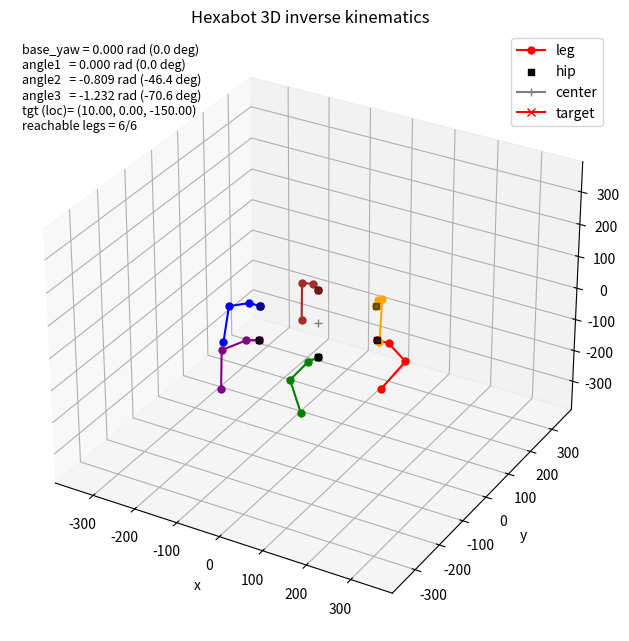

Reproduce this figure in Python.
from math import acos, atan2, cos, hypot, sin
import matplotlib.pyplot as plt
import numpy as np



def solve_ik_3d(x, y, z, l1, l2, l3, foot_angle):
    # Standard 3DOF IK Solver (Fixed Coxa L1)
    # Ignores 'foot_angle' constraint as 3DOF cannot independently control orientation.
    
    base_yaw = atan2(y, x)
    
    # Planar distance from Hip Axis
    r_global = hypot(x, y)
    r_target = r_global - l1 # Subtract Coxa Length
    
    # Distance from Femur Pivot to Tip
    # d^2 = r^2 + z^2
    d_sq = r_target**2 + z**2
    # d = sqrt(d_sq) replaced by hypot
    d = hypot(r_target, z)
    
    if d > l2 + l3 or d < abs(l2 - l3):
        return None

    # Law of Cosines for Knee Interior Angle (between Femur and Tibia)
    # d^2 = l2^2 + l3^2 - 2*l2*l3*cos(interior)
    cos_knee = (l2**2 + l3**2 - d_sq) / (2 * l2 * l3)
    cos_knee = max(-1.0, min(1.0, cos_knee))
    knee_interior = acos(cos_knee)
    
    # Tibia Angle (relative to Femur)
    # Standard Hexapod: Tibia bends "under" -> Negative angle from straight
    # User Limits [-151, -52] confirm negative range.
    angle3 = -(np.pi - knee_interior)
    
    # Femur Angle (angle2)
    # Angle of vector d relative to horizon
    az = atan2(z, r_target)
    
    # Angle of Femur relative to vector d
    # l3^2 = l2^2 + d^2 - 2*l2*d*cos(offset)
    cos_offset = (l2**2 + d_sq - l3**2) / (2 * l2 * d)
    cos_offset = max(-1.0, min(1.0, cos_offset))
    femur_offset = acos(cos_offset)
    
    # Knee Up Solution (Femur > az)
    angle2 = az + femur_offset
    
    angle1 = 0.0 # Coxa fixed
    
    return base_yaw, angle1, angle2, angle3, 0.0, 0.0, r_target


def deg(rad):
    return rad * 180.0 / np.pi


def within_limits(value, min_value, max_value):
    return min_value <= value <= max_value


def compute_workspace_bounds(l1, l2, l3, hip_min, hip_max, knee_min, knee_max, ankle_min, ankle_max, samples=41):
    hip_vals = np.linspace(hip_min, hip_max, samples)
    knee_vals = np.linspace(knee_min, knee_max, samples)
    ankle_vals = np.linspace(ankle_min, ankle_max, samples)

    r_min = float("inf")
    r_max = float("-inf")
    z_min = float("inf")
    z_max = float("-inf")

    for a1 in hip_vals:
        for a2 in knee_vals:
            for a3 in ankle_vals:
                r = l1 * cos(a1) + l2 * cos(a1 + a2) + l3 * cos(a1 + a2 + a3)
                z = l1 * sin(a1) + l2 * sin(a1 + a2) + l3 * sin(a1 + a2 + a3)
                r_min = min(r_min, r)
                r_max = max(r_max, r)
                z_min = min(z_min, z)
                z_max = max(z_max, z)

    return r_min, r_max, z_min, z_max


def forward_kinematics(base_yaw, angle1, angle2, angle3, l1, l2, l3):
    dir_x = cos(base_yaw)
    dir_y = sin(base_yaw)

    p0 = (0.0, 0.0, 0.0)
    p1 = p0
    r1 = l1 * cos(angle1)
    z1 = l1 * sin(angle1)
    r2 = r1 + l2 * cos(angle1 + angle2)
    z2 = z1 + l2 * sin(angle1 + angle2)
    r3 = r2 + l3 * cos(angle1 + angle2 + angle3)
    z3 = z2 + l3 * sin(angle1 + angle2 + angle3)

    p2 = (p1[0] + r1 * dir_x, p1[1] + r1 * dir_y, p1[2] + z1)
    p3 = (p1[0] + r2 * dir_x, p1[1] + r2 * dir_y, p1[2] + z2)
    p4 = (p1[0] + r3 * dir_x, p1[1] + r3 * dir_y, p1[2] + z3)
    return p0, p1, p2, p3, p4


def offset_points(points, offset):
    ox, oy, oz = offset
    return [(p[0] + ox, p[1] + oy, p[2] + oz) for p in points]


fig = plt.figure(figsize=(8, 6))
ax = fig.add_subplot(111, projection="3d")
plt.subplots_adjust(left=0.0, bottom=0.0, right=1.0, top=1.0)

NUM_LEGS = 6
HIP_RADIUS = 137.5
LEG_ANGLES = np.deg2rad(np.arange(0.0, 360.0, 60.0))
HIP_POSITIONS = [(HIP_RADIUS * cos(a), HIP_RADIUS * sin(a), 0.0) for a in LEG_ANGLES]
LEG_COLORS = ["red", "orange", "brown", "blue", "purple", "green"]

lines = []
all_leg_coords = []

for i in range(NUM_LEGS):
    label = "leg" if i == 0 else "_nolegend_"
    leg_line, = ax.plot([], [], [], marker="o", markersize=5, color=LEG_COLORS[i], label=label)
    lines.append(leg_line)

hip_xs = [p[0] for p in HIP_POSITIONS]
# ... unchanged lines ...
# We need to target the loop where final_points exists. 
# It's better to replace the loop or insert the collection logic inside.
# Since replace_file_content works on contiguous blocks, let's target the loop end.

# I will replace the loop body to collect points.


hip_xs = [p[0] for p in HIP_POSITIONS]
hip_ys = [p[1] for p in HIP_POSITIONS]
hip_zs = [p[2] for p in HIP_POSITIONS]
ax.scatter(hip_xs, hip_ys, hip_zs, marker="s", color="black", s=20, label="hip")

center, = ax.plot([0.0], [0.0], [0.0], marker="+", color="gray", label="center")

target, = ax.plot([], [], [], marker="x", color="red", label="target")
info = ax.text2D(0.02, 0.98, "", transform=ax.transAxes, va="top", ha="left", fontsize=9)

ax.set_xlabel("x")
ax.set_ylabel("y")
ax.set_zlabel("z")
ax.set_title("Hexabot 3D inverse kinematics")
ax.legend(loc="upper right")

L1 = 26.0
L2 = 57.0
L3 = 122.0

# Hardware Limits (Servo Degrees)
# User specified: Servo 0 = Physical 90 (Geometric)
# Geometric = Servo + 90.0
SERVO_OFFSET = -90.0

# Hip (Coxa) - Assumed Standard (0 is center)
HIP_MIN = np.deg2rad(-61.58)
HIP_MAX = np.deg2rad(61.58)

# Knee (Femur)
# Servo: [-42.63, 61.58]
# Geometric: [-132.63, -28.42] (Always bent down)
KNEE_MIN = np.deg2rad(-42.63 + SERVO_OFFSET)
KNEE_MAX = np.deg2rad(61.58 + SERVO_OFFSET)

# Ankle (Tibia)
# Servo: [-61.58, 37.89]
# Geometric: [-151.58, -52.11] (Always bent inward)
ANKLE_MIN = np.deg2rad(-61.58 + SERVO_OFFSET)
ANKLE_MAX = np.deg2rad(37.89 + SERVO_OFFSET)

DEFAULT_BASE_YAW = 0.0
DEFAULT_HIP = 0.0
DEFAULT_KNEE = np.deg2rad(-90.0) # Servo 0
DEFAULT_ANKLE = np.deg2rad(-90.0) # Servo 0

# Fixed local target for all legs in their own hip-relative frame
# X > 0 is outward, Y = 0 is centered, Z < 0 is down
BASE_TGT_RADIUS = 50.0
GLOBAL_X_OFFSET = -40.0 # Shift legs in global X direction (Red away, Blue in)
TGT_LOCAL_Z = -150.0

foot_angle = np.deg2rad(-90.0)
maxr = HIP_RADIUS + L1 + L2 + L3 + 50
ax.set_xlim(-maxr, maxr)
ax.set_ylim(-maxr, maxr)
ax.set_zlim(-maxr, maxr)

default_points = forward_kinematics(DEFAULT_BASE_YAW, DEFAULT_HIP, DEFAULT_KNEE, DEFAULT_ANKLE, L1, L2, L3)

reachable_count = 0
first_leg_text = ""

# Visualization of target is dynamic now, maybe skip or show one.

for idx, hip_pos in enumerate(HIP_POSITIONS):
    # Calculate target in Global Frame to ensure parallel movement
    leg_angle = LEG_ANGLES[idx]
    
    # Default Tip Position (Hexagonal)
    def_gx = BASE_TGT_RADIUS * cos(leg_angle)
    def_gy = BASE_TGT_RADIUS * sin(leg_angle)
    
    # Apply Offset in Global X (Parallel Stride)
    tgt_gx = def_gx + GLOBAL_X_OFFSET
    tgt_gy = def_gy # Keep Y constant to maintain parallel lines
    
    # Convert Global Target back to Local Frame for IK
    # Rotate by -leg_angle
    # lx = gx * cos(-a) - gy * sin(-a) = gx * cos(a) + gy * sin(a)
    # ly = gx * sin(-a) + gy * cos(-a) = -gx * sin(a) + gy * cos(a)
    tgt_lx = tgt_gx * cos(leg_angle) + tgt_gy * sin(leg_angle)
    tgt_ly = -tgt_gx * sin(leg_angle) + tgt_gy * cos(leg_angle)

    # Solve IK for Local Target
    # 3DOF solver ignores foot_angle, pass 0
    # Also TGT_LOCAL_Y is removed, use tgt_ly
    result = solve_ik_3d(tgt_lx, tgt_ly, TGT_LOCAL_Z, L1, L2, L3, 0)

    leg_angle = LEG_ANGLES[idx]
    
    # Decide which points to draw
    if result is None:
        pts = default_points
    else:
        base_yaw, angle1, angle2, angle3, phi, psi, r = result
        if not (
            within_limits(angle1, HIP_MIN, HIP_MAX)
            and within_limits(angle2, KNEE_MIN, KNEE_MAX)
            and within_limits(angle3, ANKLE_MIN, ANKLE_MAX)
        ):
             pts = default_points
        else:
            reachable_count += 1
            # Forward kinematics in local frame
            # base_yaw is relative to the leg's forward direction
            fk_points = forward_kinematics(base_yaw, angle1, angle2, angle3, L1, L2, L3)
            pts = fk_points
            
            if idx == 0:
                 first_leg_text = "\n".join(
                    [
                        f"base_yaw = {base_yaw:.3f} rad ({deg(base_yaw):.1f} deg)",
                        f"angle1   = {angle1:.3f} rad ({deg(angle1):.1f} deg)",
                        f"angle2   = {angle2:.3f} rad ({deg(angle2):.1f} deg)",
                        f"angle3   = {angle3:.3f} rad ({deg(angle3):.1f} deg)",
                        f"tgt (loc)= ({tgt_lx:.2f}, {tgt_ly:.2f}, {TGT_LOCAL_Z:.2f})",
                    ]
                )

    # Rotate points from local frame to global frame
    rotated_points = []
    ca = cos(leg_angle)
    sa = sin(leg_angle)
    
    for p in pts:
        lx, ly, lz = p
        gx = lx * ca - ly * sa
        gy = lx * sa + ly * ca
        gz = lz
        rotated_points.append((gx, gy, gz))

    # Add hip position
    final_points = offset_points(rotated_points, hip_pos)

    xs = [p[0] for p in final_points]
    ys = [p[1] for p in final_points]
    zs = [p[2] for p in final_points]
    lines[idx].set_data(xs, ys)
    lines[idx].set_3d_properties(zs)
    
    all_leg_coords.append(final_points)

if first_leg_text:
    info.set_text(first_leg_text + f"\nreachable legs = {reachable_count}/{NUM_LEGS}")
else:
    info.set_text(f"Target unreachable\nreachable legs = {reachable_count}/{NUM_LEGS}")

# Export angles
if result is not None:
    # We use the same IK result for all legs (since target is defined locally consistently)
    # in a real robot, we might want each leg's specific angles if targets differed.
    # Here, for the static symmetric pose, they are identical in local frame.
    
    # Recalculate result to ensure we have the variables (or use the ones from the loop if we stored them)
    # But wait, the loop rotates them. The Servo angles are typically local angles.
    # checking loop... result is calculated ONCE at line 146.
    base_yaw, angle1, angle2, angle3, phi, psi, r = result
    
    # Angles in degrees
    d_base = deg(base_yaw)
    d_femur = deg(angle1)
    d_tibia = deg(angle2)
    # angle3 is the foot angle, usually not a driven joint in 3DOF hexapods unless it has 4DOF? 
    # The code calculates angle3 but usually hexapods have Coxa (Base), Femur, Tibia.
    # Let's save angle1, angle2, angle3 just in case, or check standard. 
    # User said "extend foot joint", implying it might be 4DOF or just logic. 
    # Standard 3DOF: Coxa (Base), Femur (angle1), Tibia (angle2+angle3 combined? or just angle2?)
    # Looking at forward_kinematics:
    # r1 = l1 * cos(angle1) ... wait, angle1 is usually Coxa? No, base_yaw is Coxa (z-rotation).
    # angle1 is hip/femur joint? 
    # L1 is coxa length? L2 femur? L3 tibia?
    # base_yaw: rotation around Z (Coxa)
    # angle1: rotation of L1 up/down? L1 is usually horizontal coxa. 
    # Let's see: r1 = l1 * cos(angle1), z1 = l1 * sin(angle1). 
    # This implies L1 can pitch up/down. Most hexapods L1 is fixed pitch (0), only yaw.
    # If angle1 is not 0, then CoXa pitches.
    # Standard: Base Yaw (Coxa), Shoulder (Femur), Elbow (Tibia).
    # Here: base_yaw, angle1, angle2, angle3? 
    # Actually, L1, L2, L3 implies 3 segments. 
    # If standard 3DOF, usually L1 is just horizontal.
    # The code allows angle1. 
    # I will export base_yaw, angle1, angle2, angle3.
    
    with open("exported_poses.txt", "w") as f:
        f.write(f"# Exported Joint Angles (Degrees)\n")
        f.write(f"# Target Local Z: {TGT_LOCAL_Z}\n")
        f.write(f"# Target Global Stride: +{GLOBAL_X_OFFSET} in X (Parallel)\n")
        f.write(f"# Format: Leg_Index: [Base_Yaw, Angle1, Angle2, Angle3]\n")
        for i in range(NUM_LEGS):
            leg_angle = LEG_ANGLES[i]
            def_gx = BASE_TGT_RADIUS * cos(leg_angle)
            def_gy = BASE_TGT_RADIUS * sin(leg_angle)
            tgt_gx = def_gx + GLOBAL_X_OFFSET
            tgt_gy = def_gy
            
            tgt_lx = tgt_gx * cos(leg_angle) + tgt_gy * sin(leg_angle)
            tgt_ly = -tgt_gx * sin(leg_angle) + tgt_gy * cos(leg_angle)
            
            res = solve_ik_3d(tgt_lx, tgt_ly, TGT_LOCAL_Z, L1, L2, L3, 0)
            if res is None:
                # use defaults
                db, d1, d2, d3 = deg(DEFAULT_BASE_YAW), deg(DEFAULT_HIP), deg(DEFAULT_KNEE), deg(DEFAULT_ANKLE)
            else:
                base, a1, a2, a3, _, _, _ = res
                db, d1, d2, d3 = deg(base), deg(a1), deg(a2), deg(a3)
            
            f.write(f"Leg {i}: [{db:.2f}, {d1:.2f}, {d2:.2f}, {d3:.2f}]\n")
    print("Joint positions exported to exported_poses.txt")

# Export coordinates
with open("exported_coordinates.txt", "w") as f:
    f.write(f"Leg   Joint               X          Y          Z\n")
    f.write(f"--------------------------------------------------\n")
    
    joint_names = ["Hip", "Knee", "Ankle", "Tip"]
    
    for i, legs_pts in enumerate(all_leg_coords):
        # legs_pts has 5 points: p0, p1, p2, p3, p4
        # p0=p1=Hip, p2=Knee, p3=Ankle, p4=Tip
        # We use indices 1, 2, 3, 4
        
        # Hip
        p = legs_pts[1]
        f.write(f"L{i:<4} {joint_names[0]:<14} {p[0]:>10.2f} {p[1]:>10.2f} {p[2]:>10.2f}\n")
        
        # Others
        for j in range(1, 4):
            p = legs_pts[j+1]
            f.write(f"      {joint_names[j]:<14} {p[0]:>10.2f} {p[1]:>10.2f} {p[2]:>10.2f}\n")
            
        f.write(f"--------------------------------------------------\n")
print("Joint coordinates exported to exported_coordinates.txt")

plt.show()
